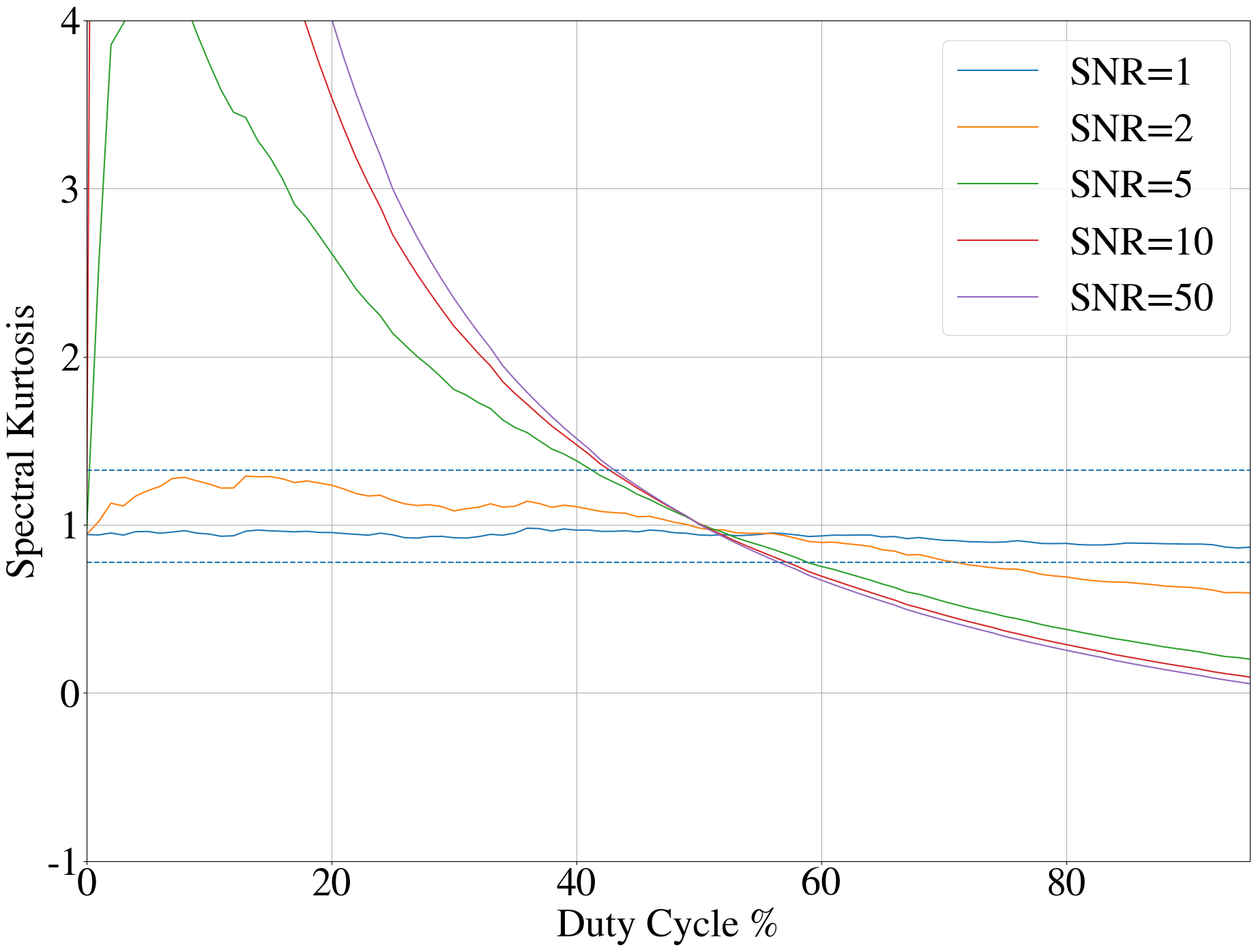

This figure's Python source: (Note: this script raises an exception after producing the figure.)
import numpy as np
from matplotlib import pyplot as plt

font = {'family': 'STIXGeneral',
        'size': 42}
plt.rc('font', **font)

M = 512
duty_cycles = np.arange(100)

duty_samples = (duty_cycles / 100) * M
wgn = np.random.normal(0, 1, size=M) + 1j*np.random.normal(0, 1, size=M)
snrs = [1,2, 5,10,50]
SK = [[], [], [], [], []]
#S1 = []
#S2 = []
for i, snr in enumerate(snrs):
    for dc in duty_samples:
        s = np.zeros([M])
        s[0:int(dc)] = snr
        s = wgn+s
        perio = np.abs(s)**2
        S1 = perio.sum()  # like the mean of PSD u
        S2 = np.sum(perio ** 2)
        SK[i].append(((M + 1) / (M - 1)) * ((M * S2 / S1 ** 2) - 1))

plt.figure(0, figsize=[22,16])
plt.plot(duty_cycles, SK[0], label="SNR=1")
plt.plot(duty_cycles, SK[1], label="SNR=2")
plt.plot(duty_cycles, SK[2], label="SNR=5")
plt.plot(duty_cycles, SK[3], label="SNR=10")
plt.plot(duty_cycles, SK[4], label="SNR=50")
plt.axhline(y=0.77511, xmin=0,xmax=100, linestyle='--')
plt.axhline(y=1.3254, xmin=0, xmax=100, linestyle='--')
plt.grid()
plt.ylabel("Spectral Kurtosis")
plt.ylim([-1,4])
plt.xlim([0,95])
plt.xlabel("Duty Cycle %")
plt.legend()
plt.savefig('/home/vereese/Documents/PhD/jai-2e/duty.eps', bbox_inches='tight')
plt.show()
